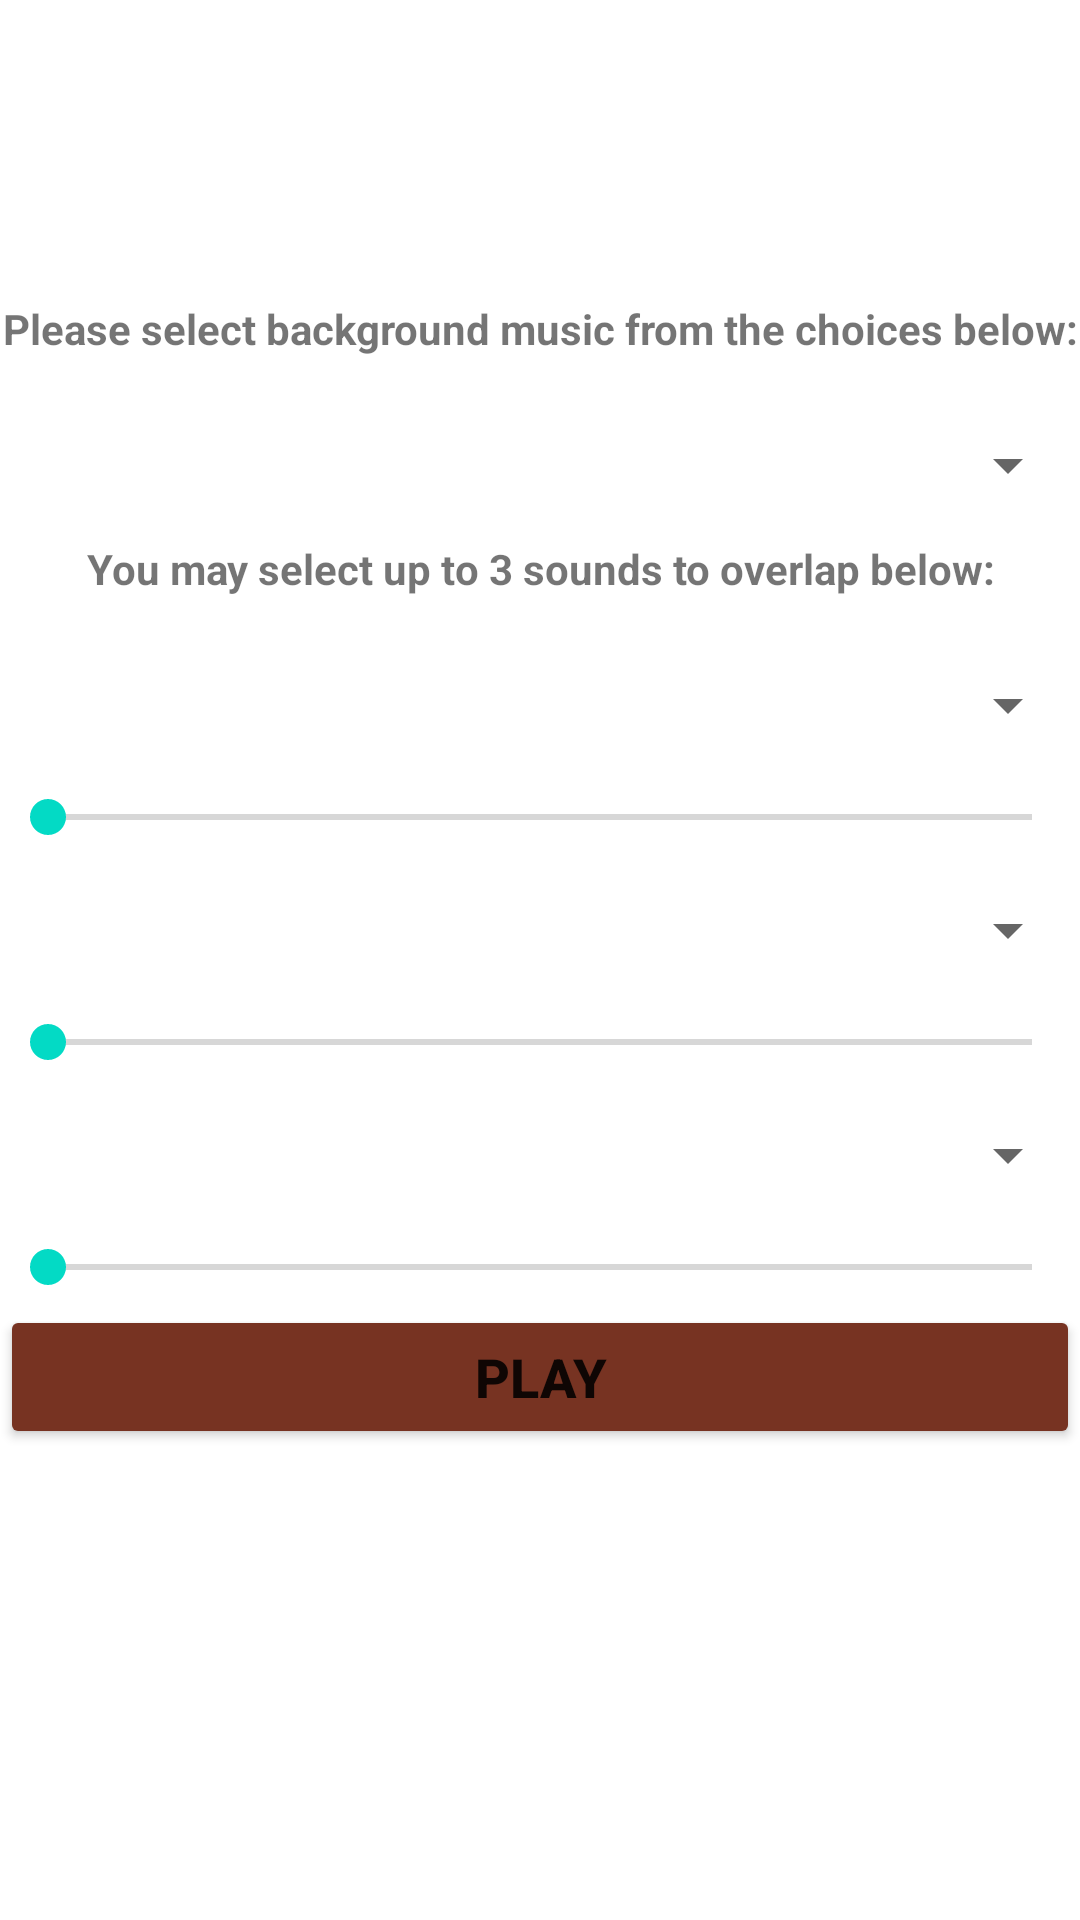

Produce the Android XML layout that renders to this screen, including the resource entries it uses.
<!-- AndroidManifest.xml: application theme Theme.HokieMusicComposer -->
<!-- res/layout/activity_main.xml -->
<?xml version="1.0" encoding="utf-8"?>
<androidx.constraintlayout.widget.ConstraintLayout xmlns:android="http://schemas.android.com/apk/res/android"
    xmlns:app="http://schemas.android.com/apk/res-auto"
    xmlns:tools="http://schemas.android.com/tools"
    android:layout_width="match_parent"
    android:layout_height="match_parent"
    tools:context=".MainActivity">

    <LinearLayout
        android:layout_width="match_parent"
        android:layout_height="match_parent"
        android:orientation="vertical"
        app:layout_constraintBottom_toBottomOf="parent"
        app:layout_constraintEnd_toEndOf="parent"
        app:layout_constraintStart_toStartOf="parent"
        app:layout_constraintTop_toTopOf="parent">

        <TextView
            android:id="@+id/placeholder"
            android:layout_width="match_parent"
            android:layout_height="100dp" />

        <TextView
            android:id="@+id/backgroundMessage"
            android:layout_width="match_parent"
            android:layout_height="30dp"
            android:text="Please select background music from the choices below:"
            android:textAlignment="center"
            android:textSize="14sp"
            android:textStyle="bold" />

        <Spinner
            android:id="@+id/backgroundSpinner"
            android:layout_width="match_parent"
            android:layout_height="50dp" />

        <TextView
            android:id="@+id/overlapMessage"
            android:layout_width="match_parent"
            android:layout_height="30dp"
            android:text="You may select up to 3 sounds to overlap below:"
            android:textAlignment="center"
            android:textStyle="bold" />

        <Spinner
            android:id="@+id/overlapSpinnerOne"
            android:layout_width="match_parent"
            android:layout_height="50dp" />

        <SeekBar
            android:id="@+id/overlapSeekBarOne"
            android:layout_width="match_parent"
            android:layout_height="25dp" />

        <Spinner
            android:id="@+id/overlapSpinnerTwo"
            android:layout_width="match_parent"
            android:layout_height="50dp" />

        <SeekBar
            android:id="@+id/overlapSeekBarTwo"
            android:layout_width="match_parent"
            android:layout_height="25dp" />

        <Spinner
            android:id="@+id/overlapSpinnerThree"
            android:layout_width="match_parent"
            android:layout_height="50dp" />

        <SeekBar
            android:id="@+id/overlapSeekBarThree"
            android:layout_width="match_parent"
            android:layout_height="25dp" />

        <Button
            android:id="@+id/playButton"
            android:layout_width="match_parent"
            android:layout_height="wrap_content"
            android:backgroundTint="#773322"
            android:text="Play"
            android:textSize="18sp"
            android:textStyle="bold" />
    </LinearLayout>
</androidx.constraintlayout.widget.ConstraintLayout>
<!-- resources referenced by this layout -->
<resources>
  <style name="Theme.HokieMusicComposer" parent="Theme.MaterialComponents.DayNight.DarkActionBar">
          
          <item name="colorPrimary">@color/purple_500</item>
          <item name="colorPrimaryVariant">@color/purple_700</item>
          <item name="colorOnPrimary">@color/white</item>
          
          <item name="colorSecondary">@color/teal_200</item>
          <item name="colorSecondaryVariant">@color/teal_700</item>
          <item name="colorOnSecondary">@color/black</item>
          
          <item name="android:statusBarColor" tools:targetApi="l">?attr/colorPrimaryVariant</item>
          
      </style>
  <!-- not gathered from this repository: default colours our renderer supplied (Android Studio template values) -->
  <color name="purple_500">#FF6200EE</color>
  <color name="purple_700">#FF3700B3</color>
  <color name="teal_200">#FF03DAC5</color>
  <color name="teal_700">#FF018786</color>
  <color name="black">#FF000000</color>
  <color name="white">#FFFFFFFF</color>
</resources>
